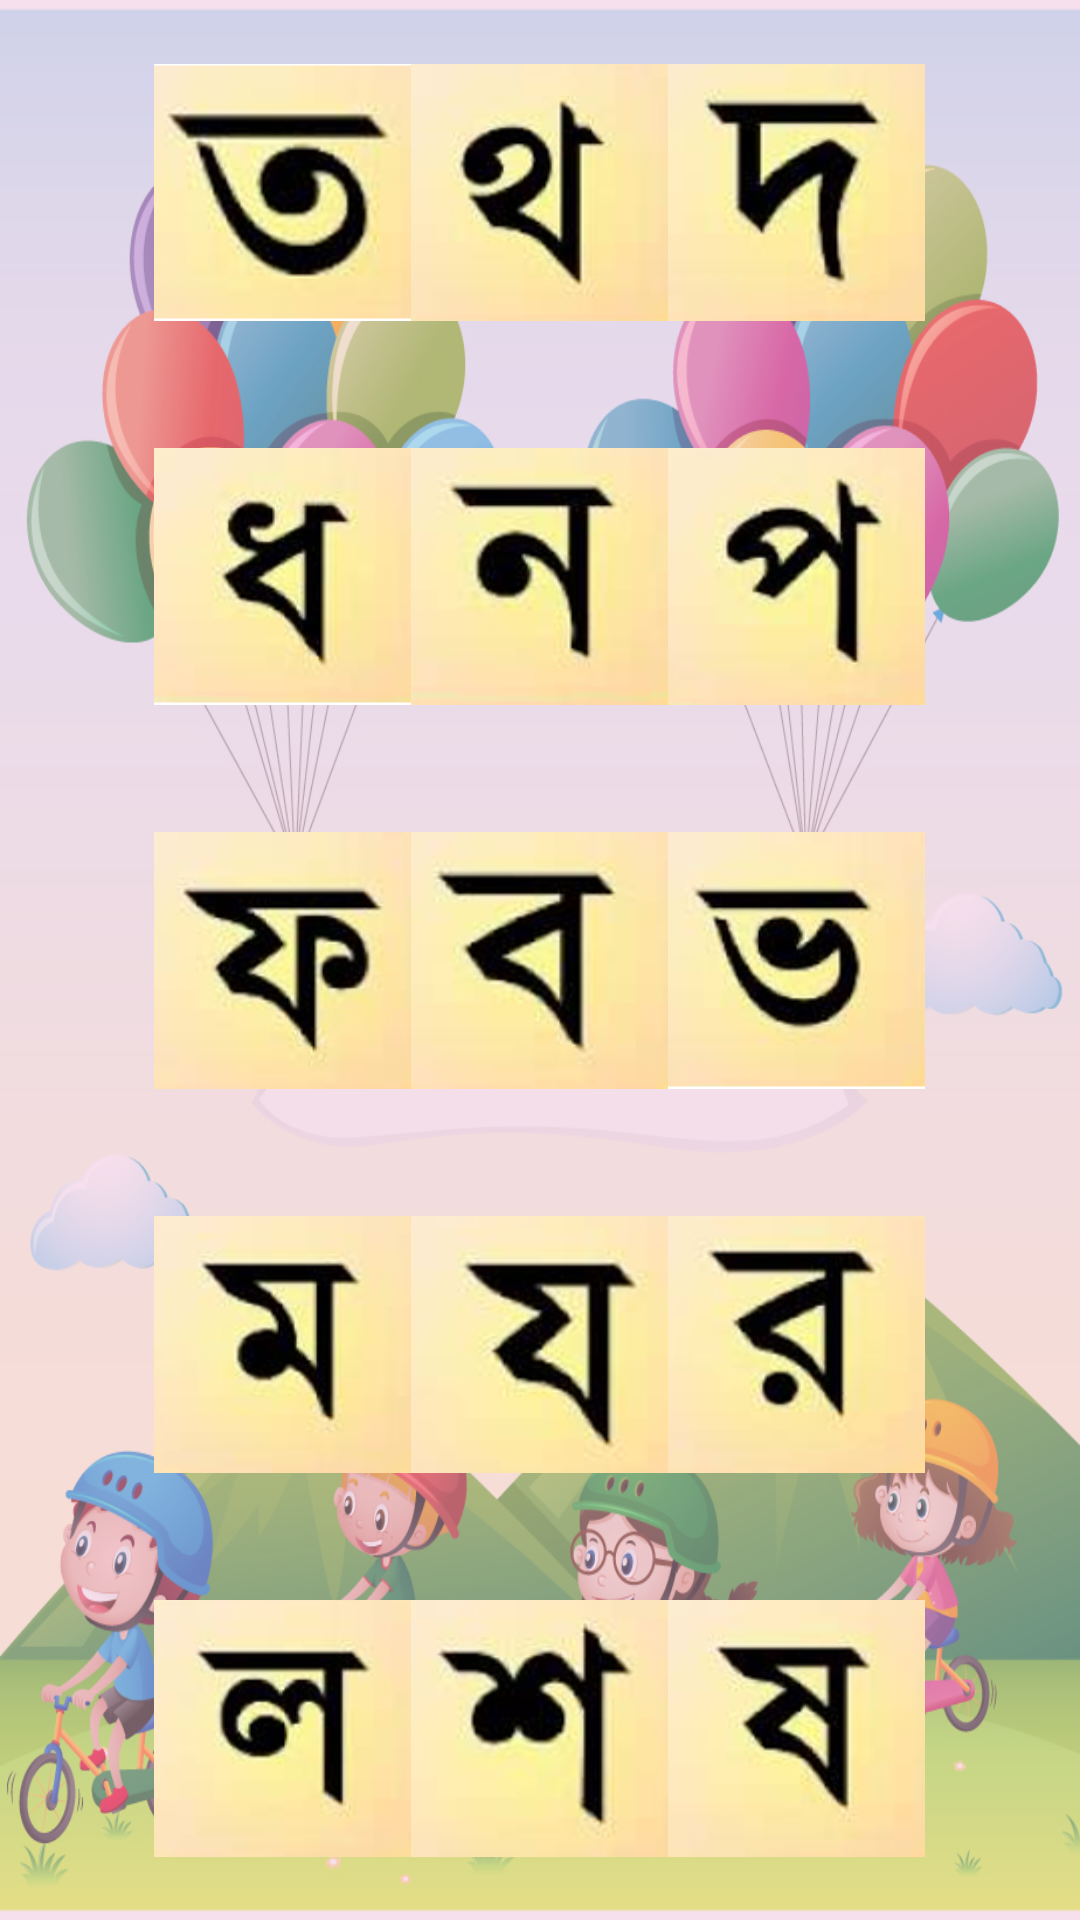

Reconstruct the res/layout file that produces this screen, plus the resources it refers to.
<!-- AndroidManifest.xml: application theme AppTheme -->
<!-- res/layout/activity_bengali_alphabetic2.xml -->
<?xml version="1.0" encoding="utf-8"?>
<LinearLayout
    xmlns:android="http://schemas.android.com/apk/res/android"
    xmlns:tools="http://schemas.android.com/tools"
    android:id="@+id/activity_bengali_alphabetic2"
    android:layout_width="match_parent"
    android:layout_height="match_parent"
    android:orientation="horizontal"
    android:background="@drawable/for_all"
    tools:context="example.playandlearn.bengali_activity.BengaliAlphabeticActivity2">

    <RelativeLayout
        android:layout_width="0dp"
        android:layout_height="match_parent"
        android:layout_weight="1">


        <ImageView
            android:layout_width="100dp"
            android:layout_height="100dp"
            android:src="@drawable/btn_previous"
            android:onClick="back"
            android:layout_marginBottom="10dp"
            android:layout_centerInParent="true"/>

        <ImageView
            android:layout_width="100dp"
            android:layout_height="100dp"
            android:src="@drawable/home_btn"
            android:layout_marginTop="5dp"
            android:onClick="mainPage" />



    </RelativeLayout>


    <LinearLayout
        android:layout_width="0dp"
        android:layout_height="match_parent"
        android:layout_weight="5"
        android:orientation="vertical">


        <LinearLayout
            android:layout_width="match_parent"
            android:layout_height="0dp"
            android:layout_weight="1"
            android:orientation="horizontal">

            <LinearLayout
                android:layout_width="0dp"
                android:layout_height="match_parent"
                android:layout_weight="1">

                <ImageView
                    android:id="@+id/to"
                    android:layout_width="match_parent"
                    android:layout_height="match_parent"
                    android:src="@drawable/to"
                    android:onClick="onClick_b2" />

            </LinearLayout>

            <LinearLayout
                android:layout_width="0dp"
                android:layout_height="match_parent"
                android:layout_weight="1">

                <ImageView
                    android:id="@+id/tho"
                    android:layout_width="match_parent"
                    android:layout_height="match_parent"
                    android:src="@drawable/tho"
                    android:onClick="onClick_b2"/>

            </LinearLayout>

            <LinearLayout
                android:layout_width="0dp"
                android:layout_height="match_parent"
                android:layout_weight="1">

                <ImageView
                    android:id="@+id/doo"
                    android:layout_width="match_parent"
                    android:layout_height="match_parent"
                    android:src="@drawable/doo"
                    android:onClick="onClick_b2"/>

            </LinearLayout>






        </LinearLayout>


        <LinearLayout
            android:layout_width="match_parent"
            android:layout_height="0dp"
            android:layout_weight="1"
            android:orientation="horizontal">

            <LinearLayout
                android:layout_width="0dp"
                android:layout_height="match_parent"
                android:layout_weight="1">

                <ImageView
                    android:id="@+id/dho"
                    android:layout_width="match_parent"
                    android:layout_height="match_parent"
                    android:src="@drawable/dho"
                    android:onClick="onClick_b2"/>

            </LinearLayout>

            <LinearLayout
                android:layout_width="0dp"
                android:layout_height="match_parent"
                android:layout_weight="1">

                <ImageView
                    android:id="@+id/no"
                    android:layout_width="match_parent"
                    android:layout_height="match_parent"
                    android:src="@drawable/no"
                    android:onClick="onClick_b2"/>

            </LinearLayout>

            <LinearLayout
                android:layout_width="0dp"
                android:layout_height="match_parent"
                android:layout_weight="1">

                <ImageView
                    android:id="@+id/pa"
                    android:layout_width="match_parent"
                    android:layout_height="match_parent"
                    android:src="@drawable/pa"
                    android:onClick="onClick_b2"/>

            </LinearLayout>


        </LinearLayout>


        <LinearLayout
            android:layout_width="match_parent"
            android:layout_height="0dp"
            android:layout_weight="1"
            android:orientation="horizontal">

            <LinearLayout
                android:layout_width="0dp"
                android:layout_height="match_parent"
                android:layout_weight="1">

                <ImageView
                    android:id="@+id/fa"
                    android:layout_width="match_parent"
                    android:layout_height="match_parent"
                    android:src="@drawable/fa"
                    android:onClick="onClick_b2"/>

            </LinearLayout>

            <LinearLayout
                android:layout_width="0dp"
                android:layout_height="match_parent"
                android:layout_weight="1">

                <ImageView
                    android:id="@+id/ba"
                    android:layout_width="match_parent"
                    android:layout_height="match_parent"
                    android:src="@drawable/ba"
                    android:onClick="onClick_b2"/>

            </LinearLayout>

            <LinearLayout
                android:layout_width="0dp"
                android:layout_height="match_parent"
                android:layout_weight="1">

                <ImageView
                    android:id="@+id/bha"
                    android:layout_width="match_parent"
                    android:layout_height="match_parent"
                    android:src="@drawable/bha"
                    android:onClick="onClick_b2"/>

            </LinearLayout>


        </LinearLayout>


        <LinearLayout
            android:layout_width="match_parent"
            android:layout_height="0dp"
            android:layout_weight="1"
            android:orientation="horizontal">

            <LinearLayout
                android:layout_width="0dp"
                android:layout_height="match_parent"
                android:layout_weight="1">

                <ImageView
                    android:id="@+id/ma"
                    android:layout_width="match_parent"
                    android:layout_height="match_parent"
                    android:src="@drawable/ma"
                    android:onClick="onClick_b2"/>

            </LinearLayout>

            <LinearLayout
                android:layout_width="0dp"
                android:layout_height="match_parent"
                android:layout_weight="1">

                <ImageView
                    android:id="@+id/jo"
                    android:layout_width="match_parent"
                    android:layout_height="match_parent"
                    android:src="@drawable/jo"
                    android:onClick="onClick_b2"/>

            </LinearLayout>

            <LinearLayout
                android:layout_width="0dp"
                android:layout_height="match_parent"
                android:layout_weight="1">

                <ImageView
                    android:id="@+id/ra"
                    android:layout_width="match_parent"
                    android:layout_height="match_parent"
                    android:src="@drawable/ra"
                    android:onClick="onClick_b2"/>

            </LinearLayout>


        </LinearLayout>


        <LinearLayout
            android:layout_width="match_parent"
            android:layout_height="0dp"
            android:layout_weight="1"
            android:orientation="horizontal">


            <LinearLayout
                android:layout_width="0dp"
                android:layout_height="match_parent"
                android:layout_weight="1">

                <ImageView
                    android:id="@+id/la"
                    android:layout_width="match_parent"
                    android:layout_height="match_parent"
                    android:src="@drawable/la"
                    android:onClick="onClick_b2"/>

            </LinearLayout>

            <LinearLayout
                android:layout_width="0dp"
                android:layout_height="match_parent"
                android:layout_weight="1">

                <ImageView
                    android:id="@+id/sha"
                    android:layout_width="match_parent"
                    android:layout_height="match_parent"
                    android:src="@drawable/sha"
                    android:onClick="onClick_b2"/>

            </LinearLayout>

            <LinearLayout
                android:layout_width="0dp"
                android:layout_height="match_parent"
                android:layout_weight="1">

                <ImageView
                    android:id="@+id/ssha"
                    android:layout_width="match_parent"
                    android:layout_height="match_parent"
                    android:src="@drawable/ssha"
                    android:onClick="onClick_b2"/>

            </LinearLayout>


        </LinearLayout>



    </LinearLayout>


    <RelativeLayout
        android:layout_width="0dp"
        android:layout_height="match_parent"
        android:layout_weight="1">


        <ImageView
            android:layout_width="100dp"
            android:layout_height="100dp"
            android:layout_marginBottom="10dp"
            android:src="@drawable/btn_next"
            android:layout_centerInParent="true"
            android:onClick="goto_third_bengali"/>




        <ImageView
            android:layout_width="100dp"
            android:layout_height="100dp"
            android:src="@drawable/home_btn"
            android:layout_marginTop="5dp"
            android:onClick="mainPage"
            android:layout_alignParentTop="true"/>




    </RelativeLayout>

</LinearLayout>
<!-- resources referenced by this layout -->
<resources>
  <!-- drawable ba: png bitmap (drawable, 16413 bytes) -->
  <!-- drawable bha: png bitmap (drawable, 18134 bytes) -->
  <!-- drawable dho: png bitmap (drawable, 16371 bytes) -->
  <!-- drawable doo: png bitmap (drawable, 16788 bytes) -->
  <!-- drawable fa: png bitmap (drawable, 18921 bytes) -->
  <!-- drawable for_all: png bitmap (drawable, 468841 bytes) -->
  <!-- drawable jo: png bitmap (drawable, 16882 bytes) -->
  <!-- drawable la: png bitmap (drawable, 15554 bytes) -->
  <!-- drawable ma: png bitmap (drawable, 15840 bytes) -->
  <!-- drawable no: png bitmap (drawable, 15882 bytes) -->
  <!-- drawable pa: png bitmap (drawable, 16544 bytes) -->
  <!-- drawable ra: png bitmap (drawable, 17031 bytes) -->
  <!-- drawable sha: png bitmap (drawable, 17614 bytes) -->
  <!-- drawable ssha: png bitmap (drawable, 16326 bytes) -->
  <!-- drawable tho: png bitmap (drawable, 16824 bytes) -->
  <!-- drawable to: png bitmap (drawable, 19851 bytes) -->
  <style name="AppTheme" parent="Theme.AppCompat">
          
          <item name="colorPrimary">@color/colorPrimary</item>
          <item name="colorPrimaryDark">@color/colorPrimaryDark</item>
          <item name="colorAccent">@color/colorAccent</item>
      </style>
  <!-- not gathered from this repository: default colours our renderer supplied (Android Studio template values) -->
  <color name="colorPrimary">#FF6200EE</color>
  <color name="colorPrimaryDark">#FF3700B3</color>
  <color name="colorAccent">#FF03DAC5</color>
</resources>
